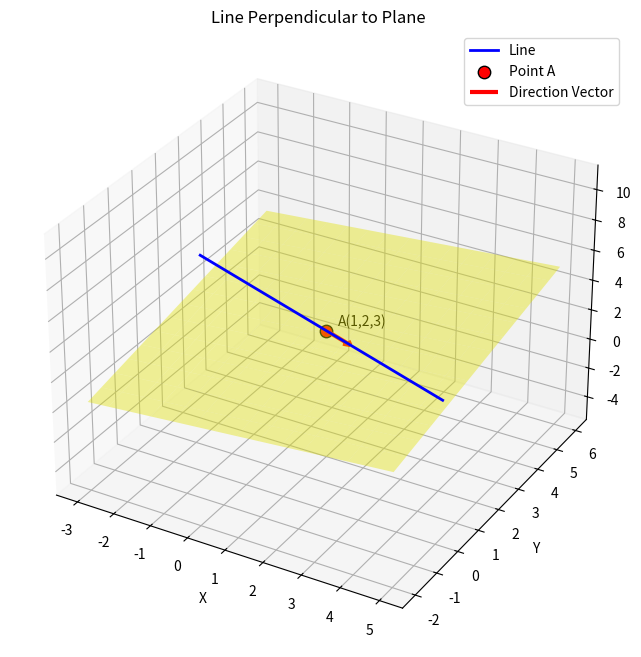

Here is the Python script that generated this plot:
import numpy as np
import matplotlib.pyplot as plt
from mpl_toolkits.mplot3d import Axes3D
import os

def get_point_on_line(point, direction, t):
    return np.array(point) + t * np.array(direction)

A = np.array([1, 2, 3])
d = np.array([1, 2, -5])

fig = plt.figure(figsize=(10, 8))
ax = fig.add_subplot(111, projection='3d')

# Plot the plane first (behind the line)
xx, yy = np.meshgrid(np.linspace(-3, 5, 15), np.linspace(-2, 6, 15))
zz = (xx + 2*yy + 9) / 5
ax.plot_surface(xx, yy, zz, alpha=0.4, color='yellow', edgecolor='none')

# Plot the line with more contrast
t_values = np.linspace(-1.5, 1.5, 100)
line_points = np.array([get_point_on_line(A, d, t) for t in t_values])

ax.plot(line_points[:, 0], line_points[:, 1], line_points[:, 2], 
        'b-', linewidth=2, label='Line', zorder=10)

# Mark point A clearly
ax.scatter([A[0]], [A[1]], [A[2]], color='red', s=80, 
          edgecolor='black', linewidth=1, label='Point A', zorder=15)

# Add text label for point A with coordinates
ax.text(A[0]+0.2, A[1]+0.2, A[2]+0.2, f'A({A[0]},{A[1]},{A[2]})', fontsize=10)

# Direction vector arrow
ax.quiver(A[0], A[1], A[2], d[0]*0.3, d[1]*0.3, d[2]*0.3,
          color='red', arrow_length_ratio=0.2, linewidth=3, 
          label='Direction Vector', zorder=12)

ax.set_xlabel('X')
ax.set_ylabel('Y')
ax.set_zlabel('Z')
ax.set_title('Line Perpendicular to Plane')
ax.legend()
ax.grid(True)
plt.show()